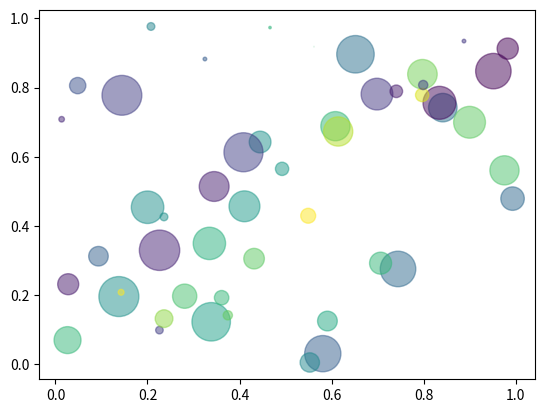

Here is the Python script that generated this plot:
# %%
import numpy as np
import matplotlib.pyplot as plt

# %%
N = 50
x = np.random.rand(N)
y = np.random.rand(N)

# %%
colours = np.random.rand(N)
area = (30*np.random.rand(N))**2

# %%
plt.scatter(x,y,s= area, c = colours, alpha = 0.5)
plt.show()

# %%



